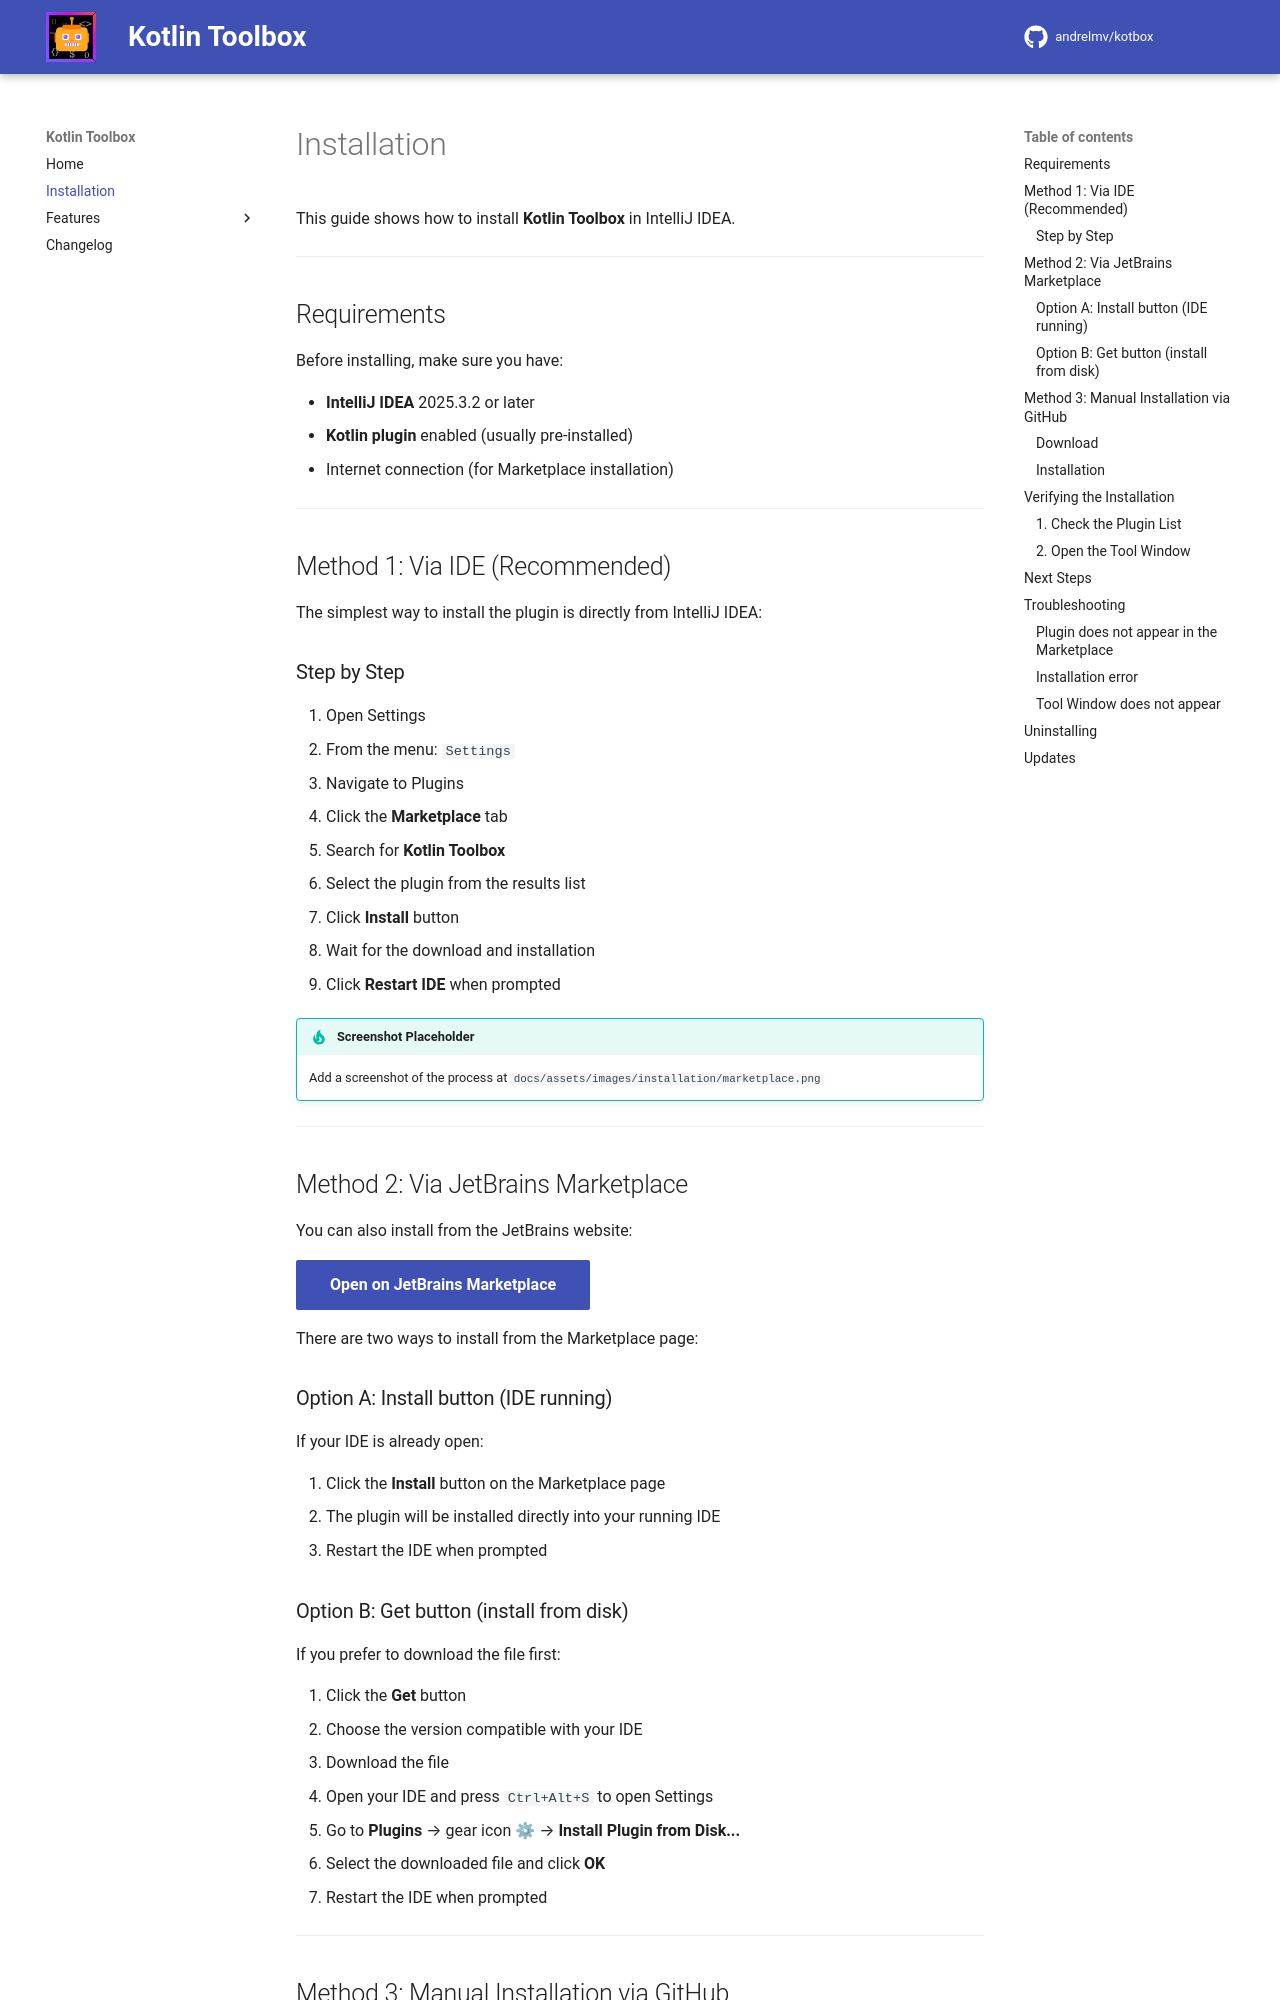

repository: andrelmv/kotbox · page: 2.0.5/installation/index.html · generator: mkdocs

# Installation

This guide shows how to install **Kotlin Toolbox** in IntelliJ IDEA.

---

## Requirements

Before installing, make sure you have:

- **IntelliJ IDEA** 2025.3.2 or later
- **Kotlin plugin** enabled (usually pre-installed)
- Internet connection (for Marketplace installation)

---

## Method 1: Via IDE (Recommended)

The simplest way to install the plugin is directly from IntelliJ IDEA:

### Step by Step

1. Open Settings
2. From the menu: `Settings`
3. Navigate to Plugins
4. Click the **Marketplace** tab
5. Search for **Kotlin Toolbox**
6. Select the plugin from the results list
7. Click **Install** button
8. Wait for the download and installation
9. Click **Restart IDE** when prompted

!!! tip "Screenshot Placeholder"
    Add a screenshot of the process at `docs/assets/images/installation/marketplace.png`

<!-- ![Installation via Marketplace](assets/images/installation/marketplace.png) -->

---

## Method 2: Via JetBrains Marketplace

You can also install from the JetBrains website:

[Open on JetBrains Marketplace](https://plugins.jetbrains.com/plugin/30324-kotbox){ .md-button .md-button--primary }

There are two ways to install from the Marketplace page:

### Option A: Install button (IDE running)

If your IDE is already open:

1. Click the **Install** button on the Marketplace page
2. The plugin will be installed directly into your running IDE
3. Restart the IDE when prompted

### Option B: Get button (install from disk)

If you prefer to download the file first:

1. Click the **Get** button
2. Choose the version compatible with your IDE
3. Download the file
4. Open your IDE and press `Ctrl+Alt+S` to open Settings
5. Go to **Plugins** → gear icon ⚙ → **Install Plugin from Disk...**
6. Select the downloaded file and click **OK**
7. Restart the IDE when prompted

---

## Method 3: Manual Installation via GitHub

To install a specific version or for offline installation:
